Dataset: Left camera (GitHub, mufteevir/comp_vision). Classes: good, no insert, chipped insert, turned bush, no bush, bush not found, cracking bush.

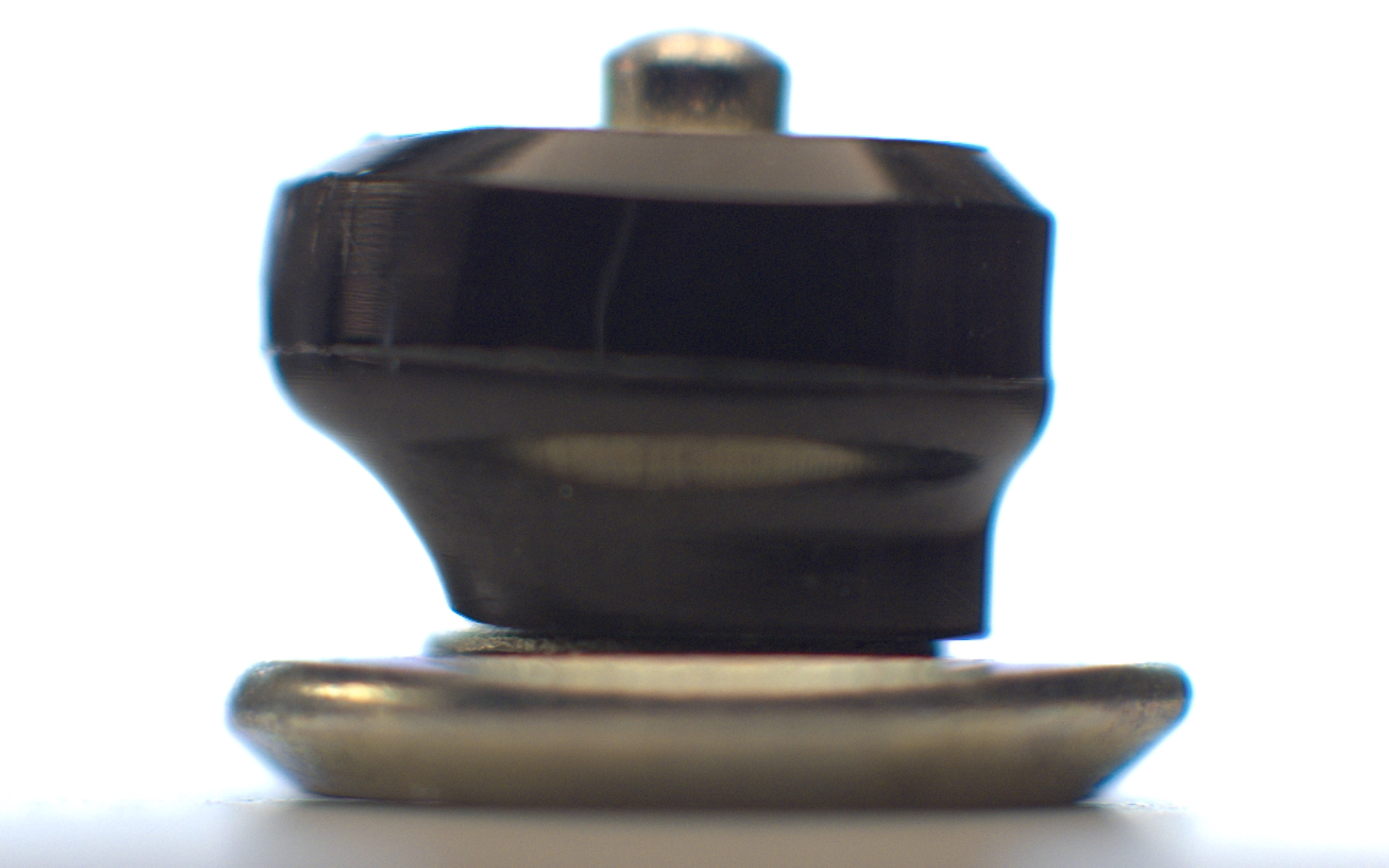
Label: bush not found

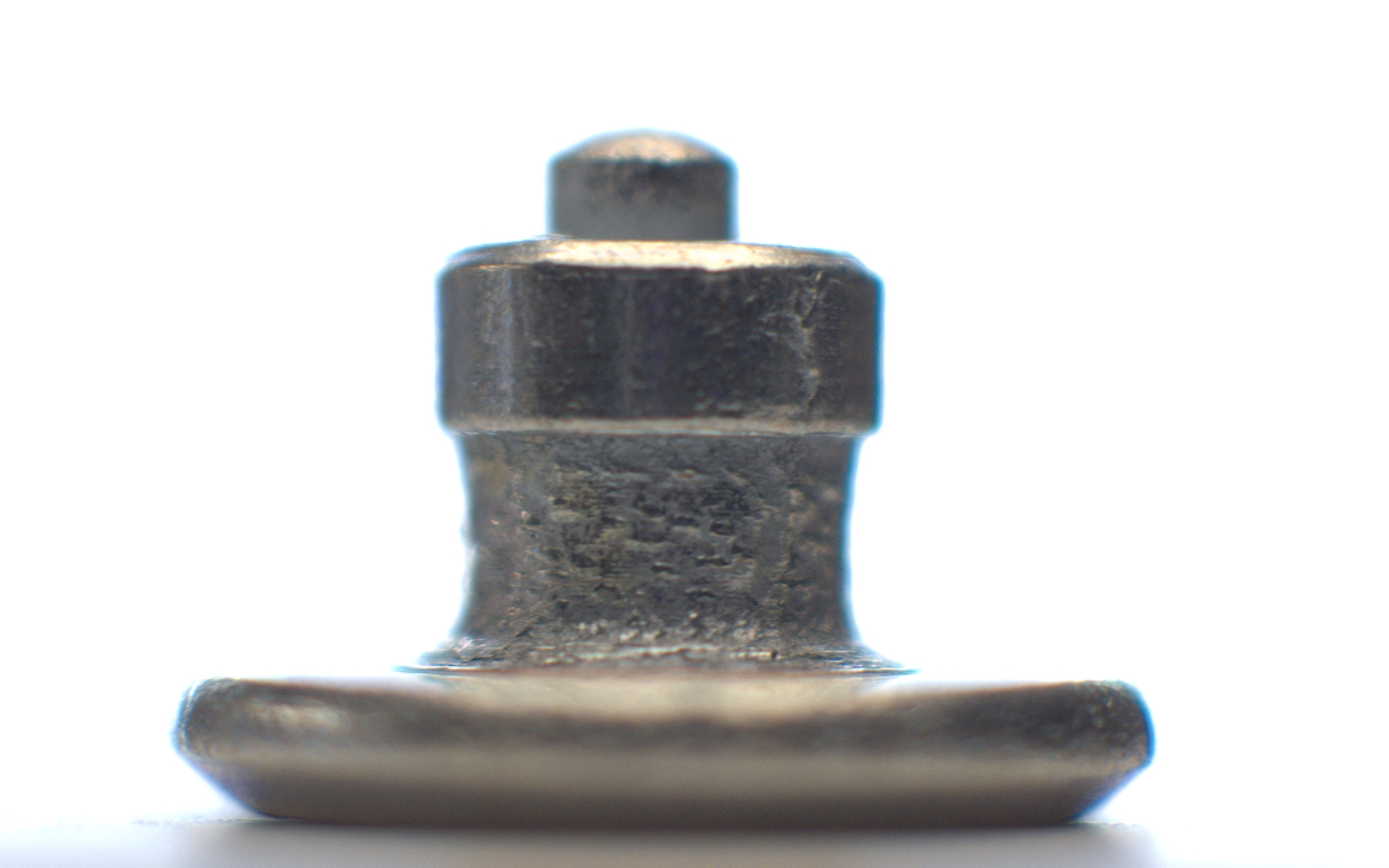
Label: no bush

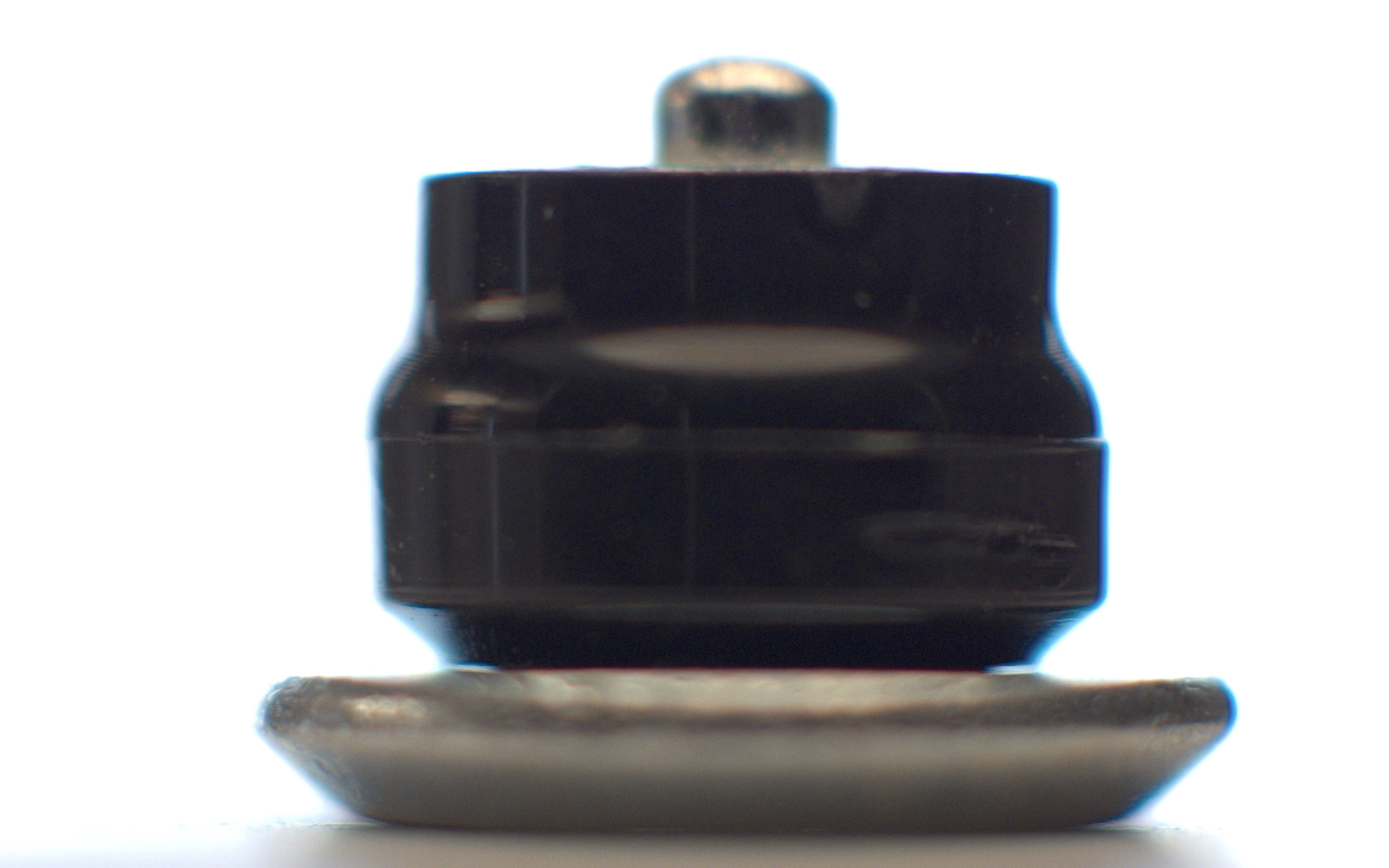
Label: turned bush

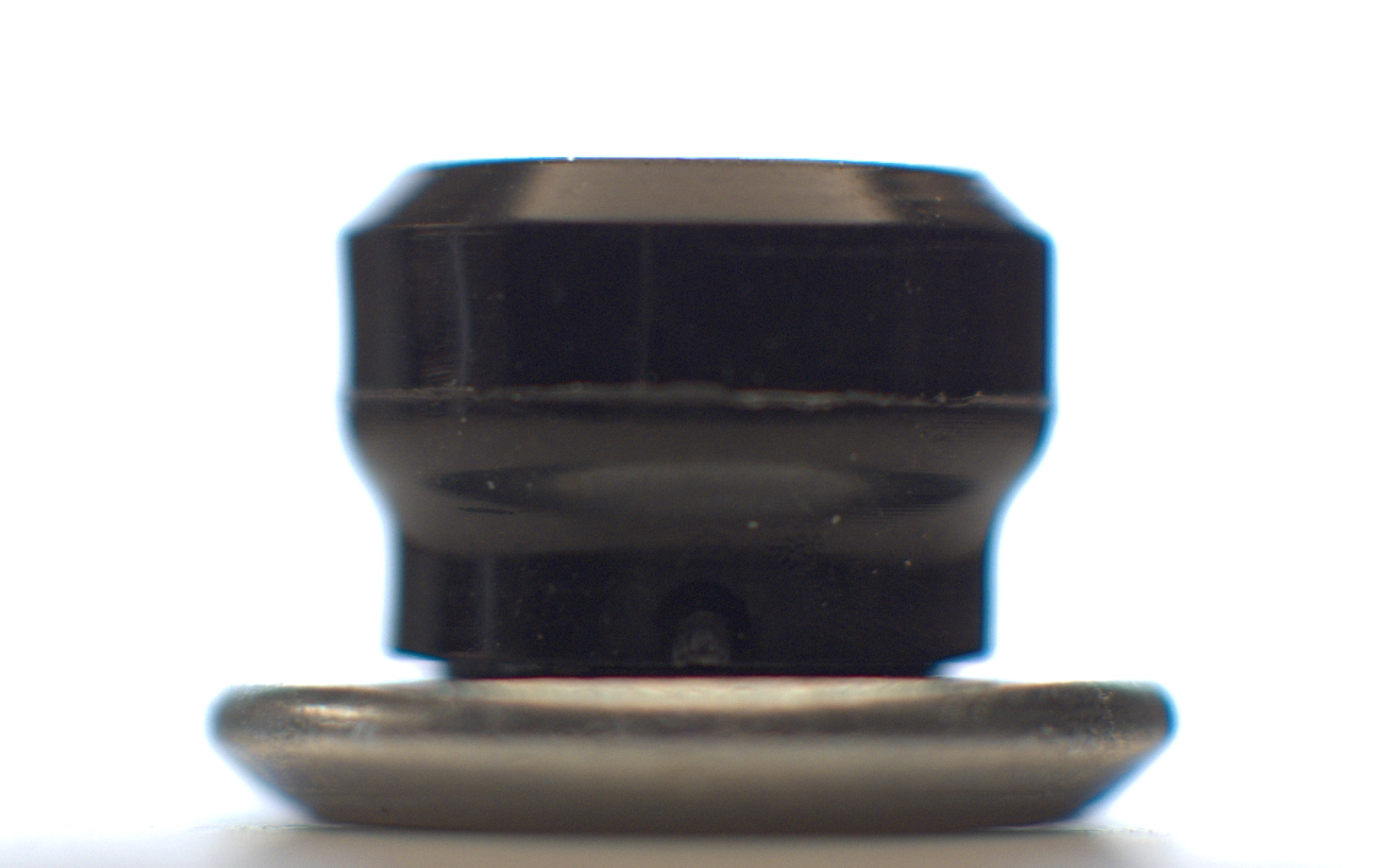
Label: no insert

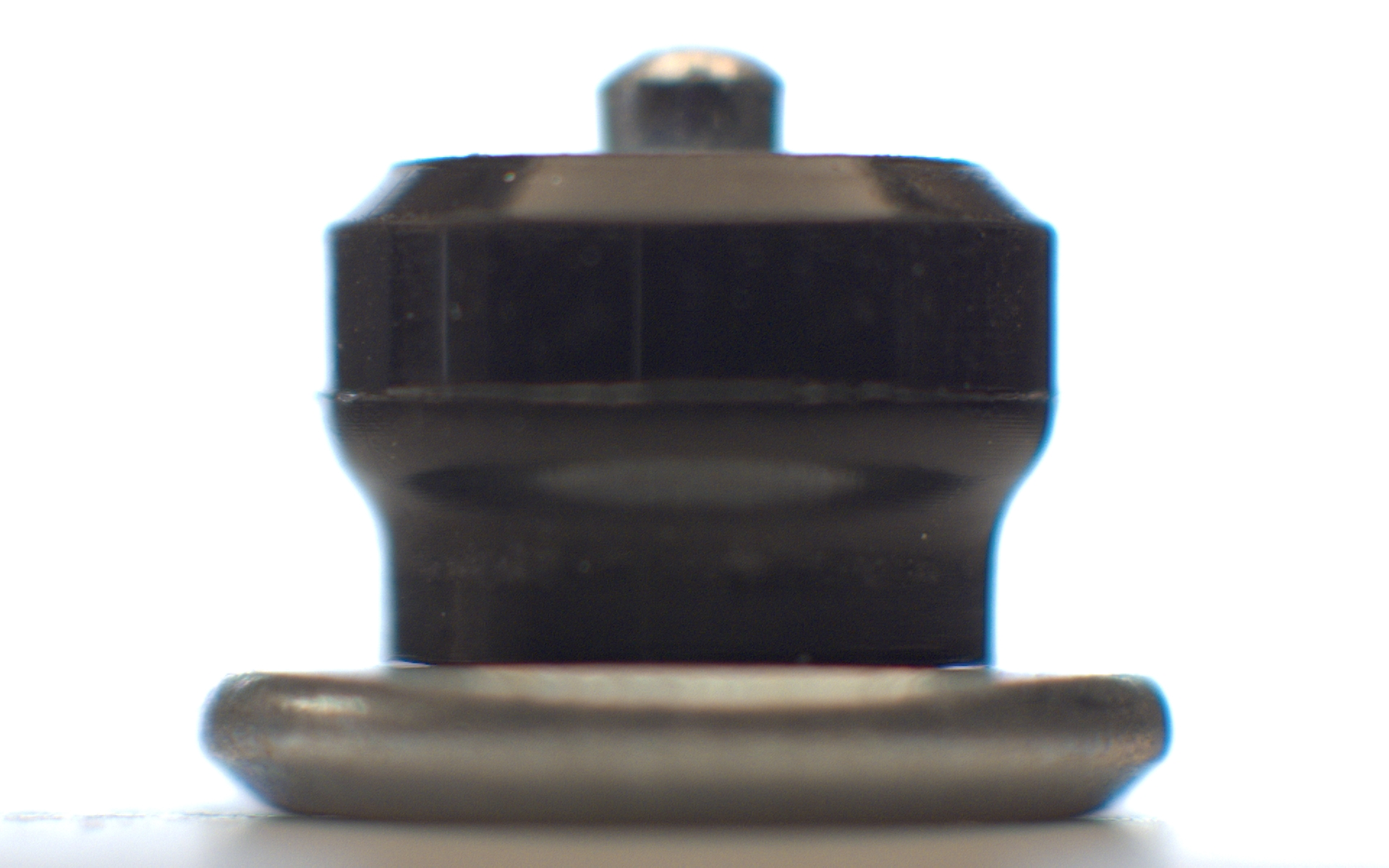
Label: good

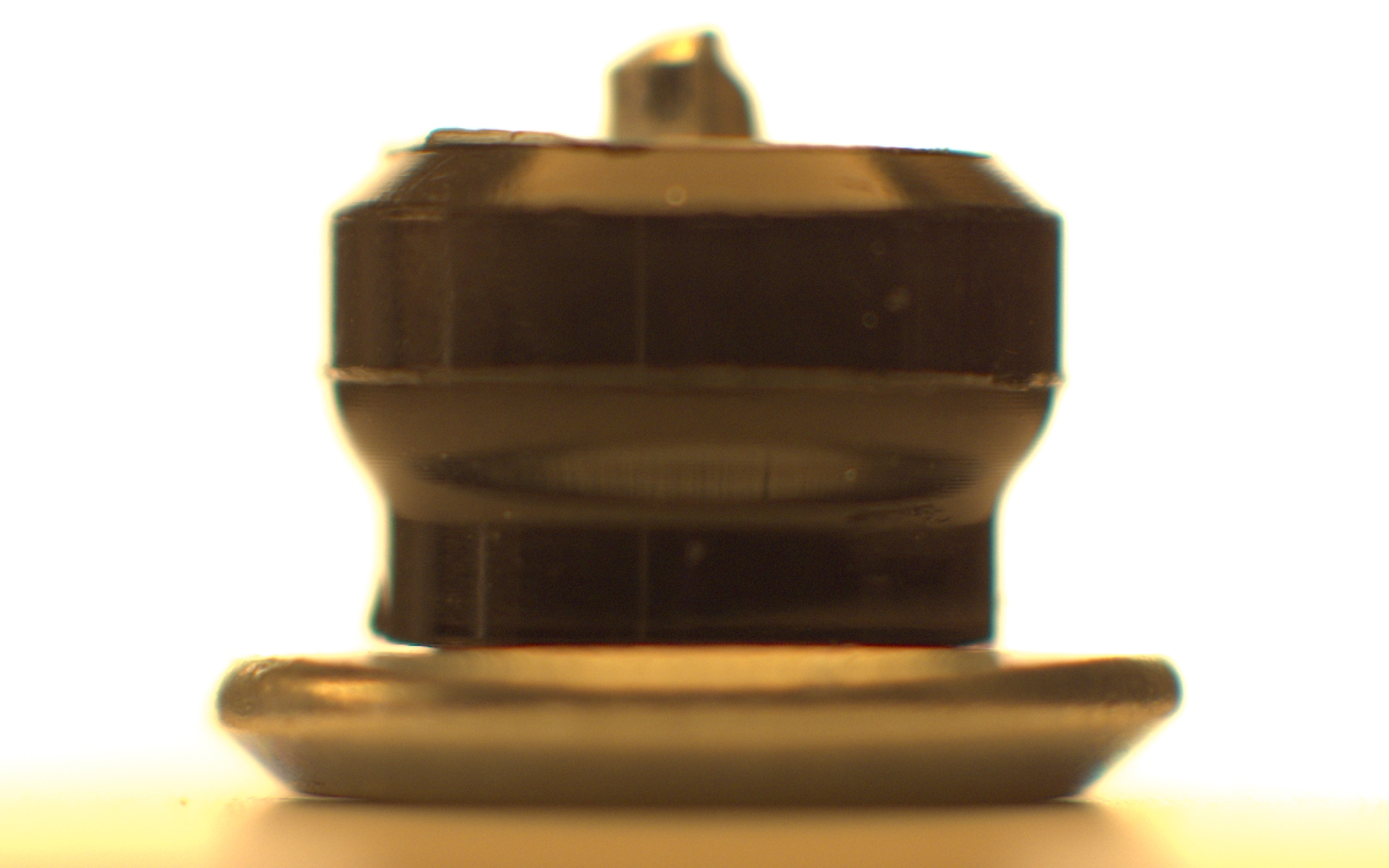
Label: chipped insert
